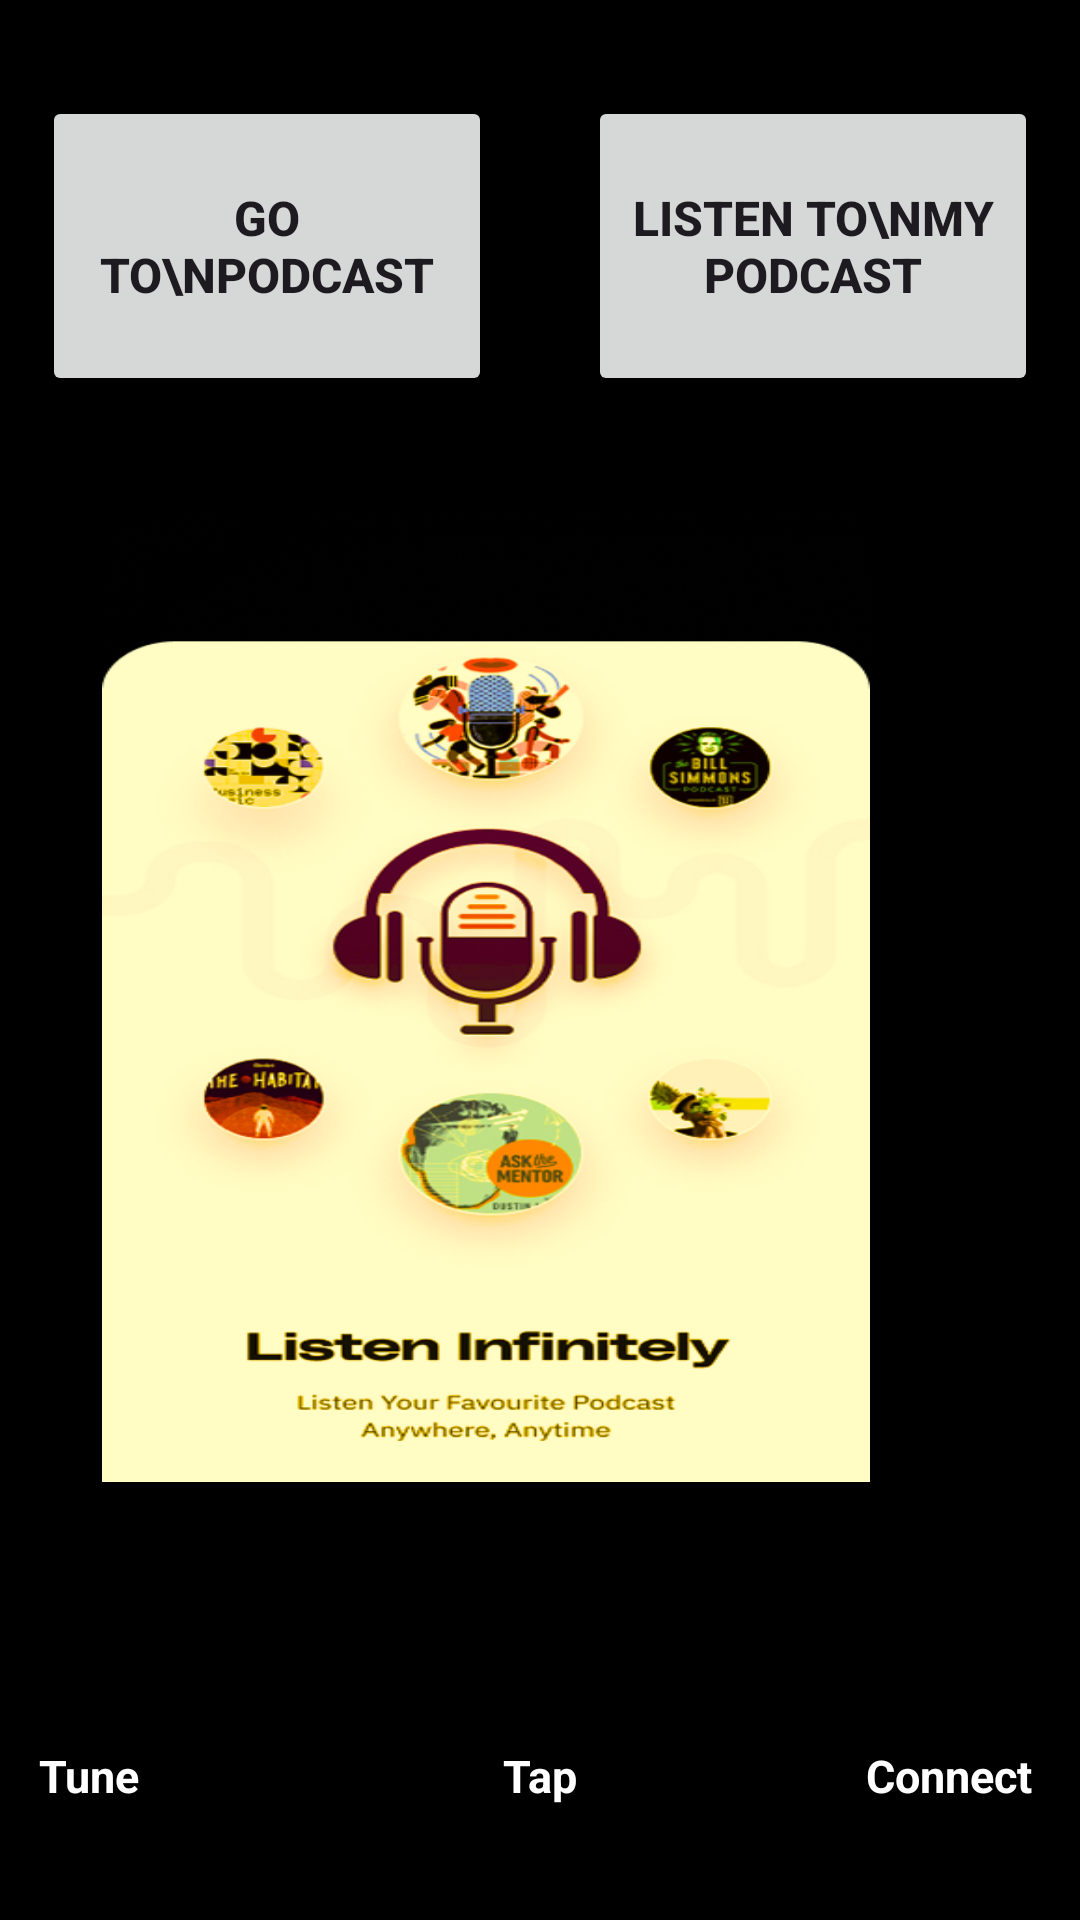

The Android layout XML behind this screen, and the referenced resources:
<!-- AndroidManifest.xml: application theme Theme.Pulsepod -->
<!-- res/layout/activity_selection2.xml -->
<?xml version="1.0" encoding="utf-8"?>
<RelativeLayout xmlns:android="http://schemas.android.com/apk/res/android"
    xmlns:app="http://schemas.android.com/apk/res-auto"
    android:id="@+id/root"
    android:layout_width="match_parent"
    android:layout_height="match_parent"
    android:background="#000000"
    android:padding="0dp">

    
    <LinearLayout
        android:id="@+id/linearLayout"
        android:layout_width="match_parent"
        android:layout_height="wrap_content"
        android:layout_alignParentTop="true"
        android:layout_marginTop="32dp"
        android:gravity="center"
        android:orientation="horizontal">

        
        <Button
            android:id="@+id/btnGoToPodcast"
            android:layout_width="150dp"
            android:layout_height="100dp"
            android:layout_marginEnd="16dp"
            android:text="Go to\nPodcast"
            android:textSize="16sp"
            android:textStyle="bold"
            android:gravity="center" />

        
        <Button
            android:id="@+id/btnListenToMyPodcast"
            android:layout_width="150dp"
            android:layout_height="100dp"
            android:layout_marginStart="16dp"
            android:text="Listen to\nMy Podcast"
            android:textSize="16sp"
            android:textStyle="bold"
            android:gravity="center" />
    </LinearLayout>



    
    <LinearLayout
        android:id="@+id/mainPanel"
        android:layout_width="256dp"
        android:layout_height="414dp"
        android:layout_below="@id/linearLayout"
        android:layout_alignParentEnd="true"
        android:layout_marginStart="16dp"
        android:layout_marginEnd="70dp"
        android:layout_marginTop="39dp"
        android:layout_marginBottom="146dp"
        android:background="@drawable/selection"
        android:elevation="8dp"
        android:gravity="center_horizontal"
        android:orientation="vertical"
        android:padding="24dp">
    </LinearLayout>

    
    <ImageView
        android:id="@+id/centerMic"
        android:layout_width="120dp"
        android:layout_height="120dp"
        android:layout_centerInParent="true"
        android:src="@drawable/ic_mic_center"
        android:contentDescription="Mic Icon" />

    
    <ImageView
        android:layout_width="60dp"
        android:layout_height="60dp"
        android:layout_above="@id/centerMic"
        android:layout_toEndOf="@id/centerMic"
        android:layout_marginBottom="40dp"
        android:layout_marginStart="40dp"
        android:src="@drawable/podcast_2"
        android:contentDescription="Podcast 2" />

    
    <TextView
        android:id="@+id/title"
        android:layout_width="wrap_content"
        android:layout_height="wrap_content"
        android:layout_alignParentBottom="true"
        android:layout_centerHorizontal="true"
        android:layout_marginBottom="96dp"
        android:text="Listen Infinitely"
        android:textColor="#000000"
        android:textStyle="bold"
        android:textSize="18sp" />

    
    <TextView
        android:id="@+id/textView"
        android:layout_width="wrap_content"
        android:layout_height="wrap_content"
        android:layout_below="@id/title"
        android:layout_centerHorizontal="true"
        android:text="Listen Your Favourite Podcast\nAnywhere, Anytime"
        android:textAlignment="center"
        android:textColor="#777777"
        android:textSize="13sp" />

    

    
    
    <TextView
        android:id="@+id/textTune"
        android:layout_width="wrap_content"
        android:layout_height="wrap_content"
        android:layout_alignParentStart="true"
        android:layout_alignParentBottom="true"
        android:layout_marginStart="13dp"
        android:layout_marginBottom="38dp"
        android:text="Tune"
        android:textColor="@android:color/white"
        android:textSize="15sp"
        android:textStyle="bold" />

    
    <TextView
        android:id="@+id/textTap"
        android:layout_width="wrap_content"
        android:layout_height="wrap_content"
        android:layout_alignParentBottom="true"
        android:layout_centerHorizontal="true"
        android:layout_marginBottom="38dp"
        android:text="Tap"
        android:textColor="@android:color/white"
        android:textSize="15sp"
        android:textStyle="bold" />

    
    <TextView
        android:id="@+id/textConnect"
        android:layout_width="wrap_content"
        android:layout_height="wrap_content"
        android:layout_alignParentBottom="true"
        android:layout_alignParentEnd="true"
        android:layout_marginEnd="16dp"
        android:layout_marginBottom="38dp"
        android:text="Connect"
        android:textColor="@android:color/white"
        android:textSize="15sp"
        android:textStyle="bold" />


</RelativeLayout>
<!-- resources referenced by this layout -->
<resources>
  <!-- drawable selection: png bitmap (drawable, 201000 bytes) -->
  <style name="Theme.Pulsepod" parent="Base.Theme.Pulsepod" />
  <style name="Base.Theme.Pulsepod" parent="Theme.Material3.DayNight.NoActionBar">
          
      </style>
</resources>
